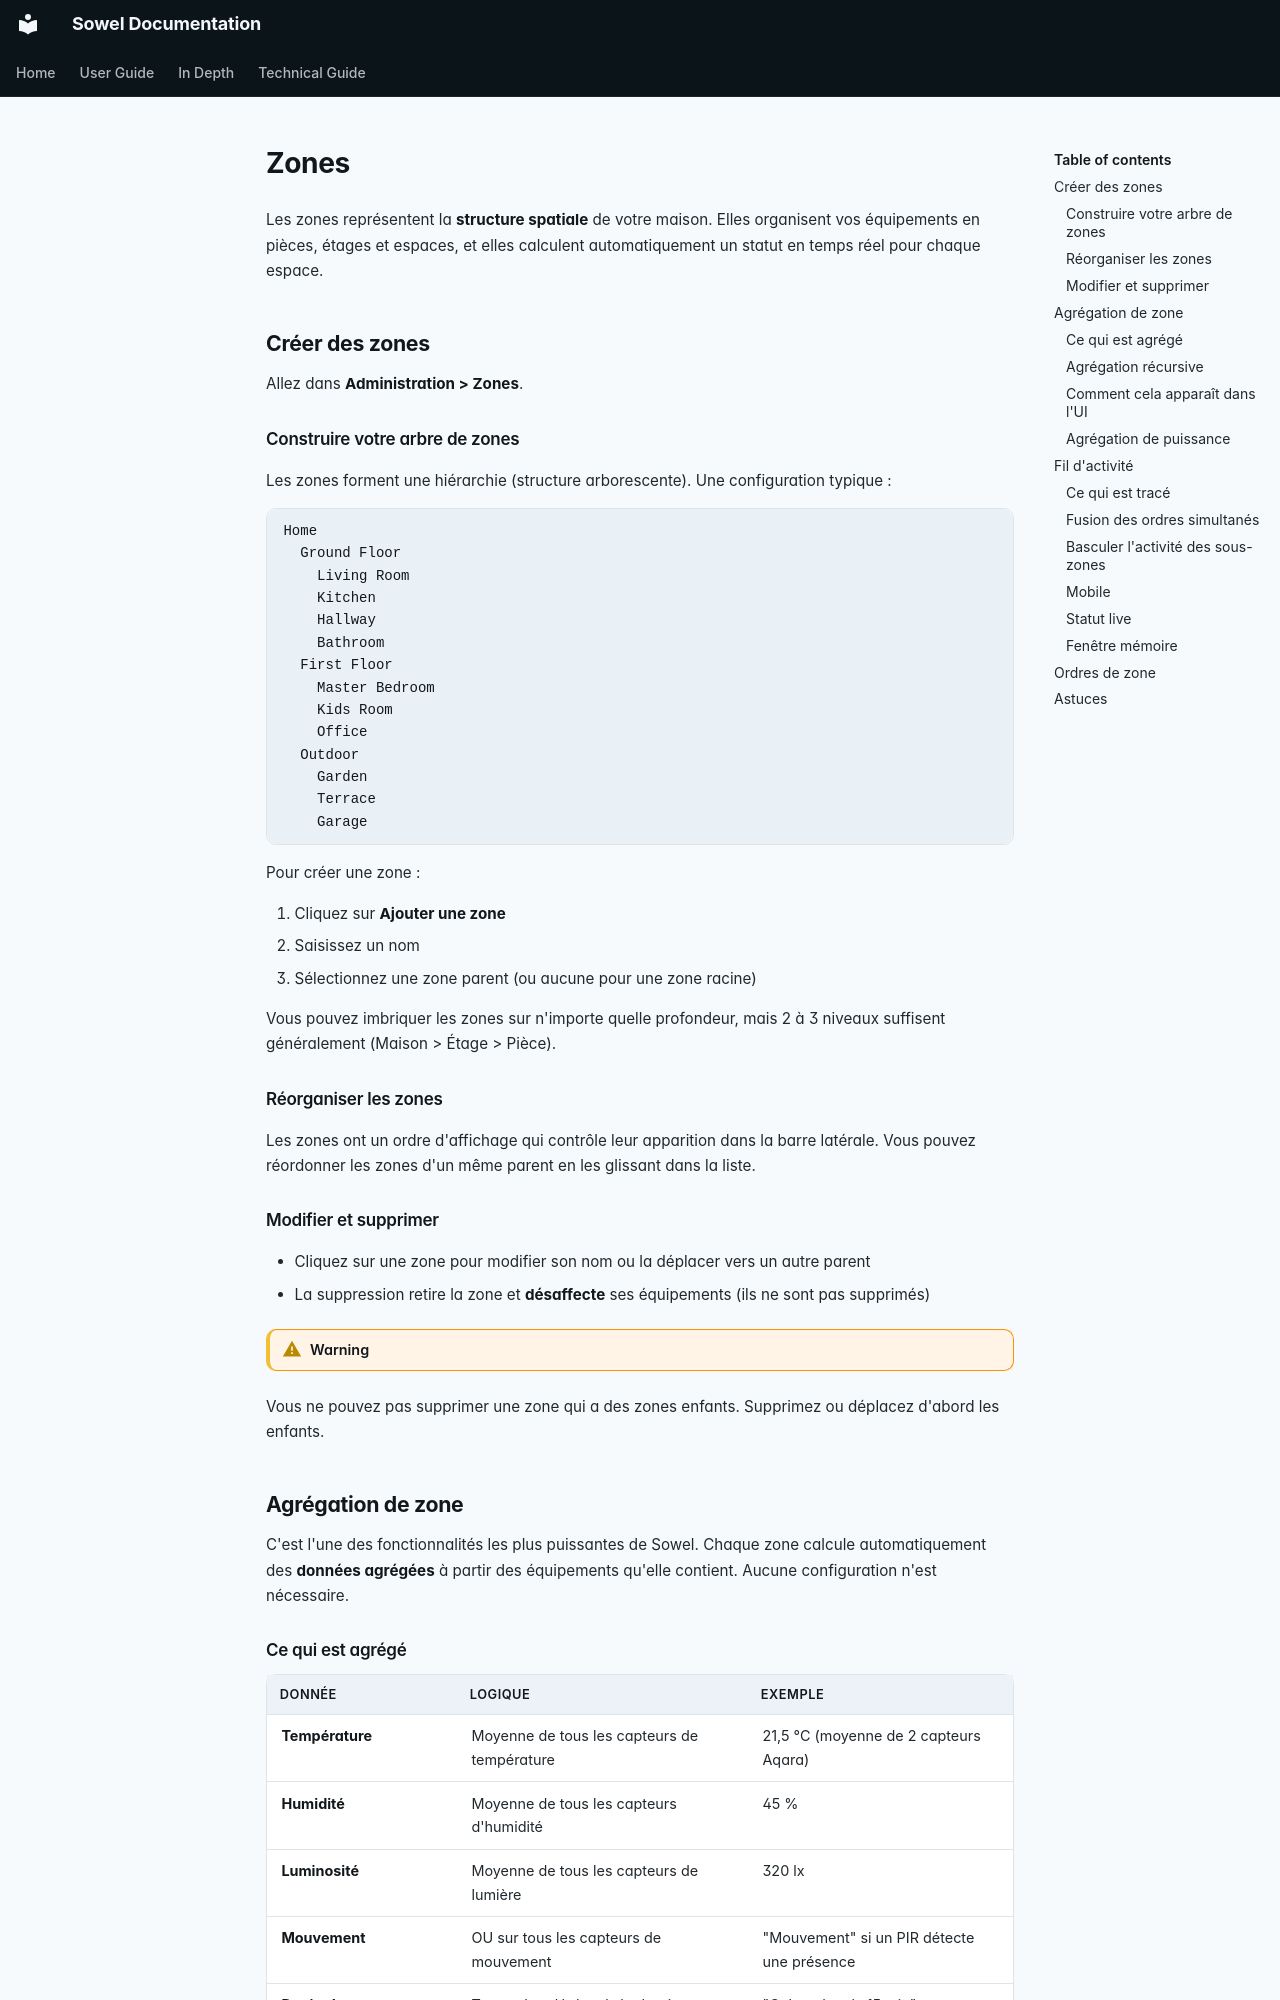

repository: mchacher/sowel · page: user/zones.fr/index.html · generator: mkdocs

# Zones

Les zones représentent la **structure spatiale** de votre maison. Elles organisent vos équipements en pièces, étages et espaces, et elles calculent automatiquement un statut en temps réel pour chaque espace.

## Créer des zones

Allez dans **Administration > Zones**.

### Construire votre arbre de zones

Les zones forment une hiérarchie (structure arborescente). Une configuration typique :

```
Home
  Ground Floor
    Living Room
    Kitchen
    Hallway
    Bathroom
  First Floor
    Master Bedroom
    Kids Room
    Office
  Outdoor
    Garden
    Terrace
    Garage
```

Pour créer une zone :

1. Cliquez sur **Ajouter une zone**
2. Saisissez un nom
3. Sélectionnez une zone parent (ou aucune pour une zone racine)

Vous pouvez imbriquer les zones sur n'importe quelle profondeur, mais 2 à 3 niveaux suffisent généralement (Maison > Étage > Pièce).

### Réorganiser les zones

Les zones ont un ordre d'affichage qui contrôle leur apparition dans la barre latérale. Vous pouvez réordonner les zones d'un même parent en les glissant dans la liste.

### Modifier et supprimer

- Cliquez sur une zone pour modifier son nom ou la déplacer vers un autre parent
- La suppression retire la zone et **désaffecte** ses équipements (ils ne sont pas supprimés)

!!! warning
Vous ne pouvez pas supprimer une zone qui a des zones enfants. Supprimez ou déplacez d'abord les enfants.

## Agrégation de zone

C'est l'une des fonctionnalités les plus puissantes de Sowel. Chaque zone calcule automatiquement des **données agrégées** à partir des équipements qu'elle contient. Aucune configuration n'est nécessaire.

### Ce qui est agrégé

| Donnée                          | Logique                                          | Exemple                                    |
| ------------------------------- | ------------------------------------------------ | ------------------------------------------ |
| **Température**                 | Moyenne de tous les capteurs de température      | 21,5 °C (moyenne de 2 capteurs Aqara)      |
| **Humidité**                    | Moyenne de tous les capteurs d'humidité          | 45 %                                       |
| **Luminosité**                  | Moyenne de tous les capteurs de lumière          | 320 lx                                     |
| **Mouvement**                   | OU sur tous les capteurs de mouvement            | "Mouvement" si un PIR détecte une présence |
| **Durée de mouvement**          | Temps écoulé depuis le dernier changement d'état | "Calme depuis 15 min"                      |
| **Lumières allumées**           | Nombre de lumières actives                       | 2 / 5 lumières allumées                    |
| **Volets ouverts**              | Nombre de volets ouverts                         | 1 / 3 volets ouverts                       |
| **Portes motorisées ouvertes**  | Nombre de portes motorisées non fermées          | 1 / 2 portes ouvertes                      |
| **Position moyenne des volets** | Position moyenne sur tous les volets             | 65 %                                       |
| **Portes ouvertes**             | Nombre de contacts de porte ouverts              | 1 porte ouverte                            |
| **Fenêtres ouvertes**           | Nombre de contacts de fenêtre ouverts            | 2 fenêtres ouvertes                        |
| **Fuite d'eau**                 | OU sur tous les capteurs de fuite                | Alerte si un capteur détecte de l'eau      |
| **Fumée**                       | OU sur tous les capteurs de fumée                | Alerte si un capteur détecte de la fumée   |
| **Puissance**                   | Somme des sous-compteurs de consommation         | 48 W (arrivée d'un gîte + sa plaque)       |
